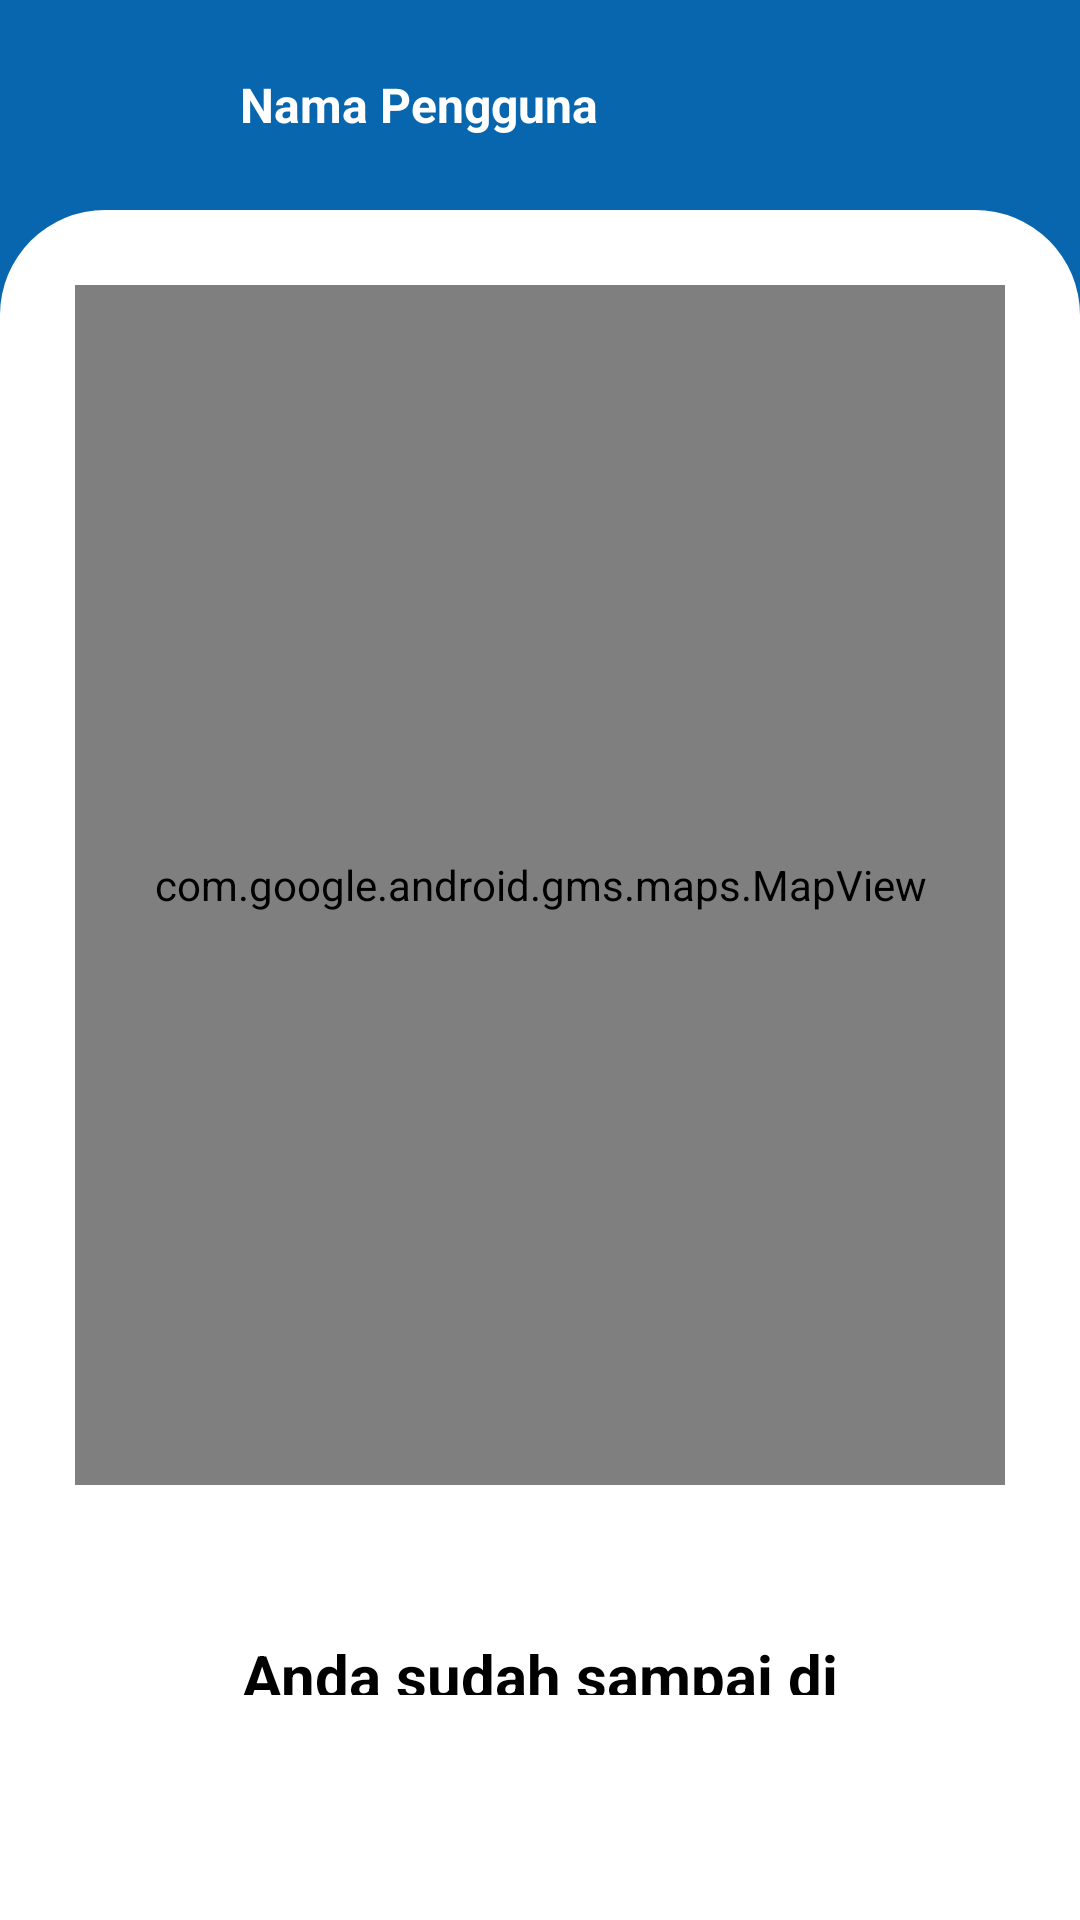

Here is an Android app screen rendered from its layout file. Give the layout XML and the strings, colors and styles it references.
<!-- AndroidManifest.xml: application theme Theme.Perpustakaan -->
<!-- res/layout/mapperpus.xml -->
<?xml version="1.0" encoding="utf-8"?>
<RelativeLayout
    xmlns:android="http://schemas.android.com/apk/res/android"
    xmlns:map="http://schemas.android.com/apk/res-auto"
    xmlns:tools="http://schemas.android.com/tools"
    android:layout_width="match_parent"
    android:layout_height="match_parent">
    <LinearLayout
        android:layout_width="match_parent"
        android:layout_height="match_parent"
        android:background="#0766AD"
        android:orientation="vertical"
        android:id="@+id/coordinator_layout"
        >
    <LinearLayout
        android:id="@+id/toolbarContainer"
        android:layout_width="match_parent"
        android:layout_height="wrap_content"
        android:orientation="vertical">
        <LinearLayout
            android:id="@+id/toolbar"
            android:layout_width="match_parent"
            android:layout_height="70dp"
            android:layout_alignParentTop="true"
            android:orientation="horizontal">

            <ImageView
                android:layout_width="50dp"
                android:layout_height="50dp"
                android:src="@drawable/profile"
                android:layout_gravity="center_vertical"
                android:layout_marginLeft="15dp"/>

            <TextView
                android:id="@+id/namauser"
                android:layout_width="wrap_content"
                android:layout_height="wrap_content"
                android:layout_gravity="center_vertical"
                android:layout_marginLeft="15dp"
                android:text="Nama Pengguna"
                android:textStyle="bold"
                android:textSize="16dp"
                android:textColor="#FFF"/>
        </LinearLayout>

    </LinearLayout>
    <LinearLayout
        android:layout_width="match_parent"
        android:layout_height="match_parent"
        android:gravity="bottom"
        android:visibility="visible"
        android:background="@drawable/dialogbg"
        android:layout_alignParentBottom="true"
        android:orientation="vertical"
        >
    
    <com.google.android.gms.maps.MapView
        android:id="@+id/mapView"
        android:layout_width="match_parent"
        android:layout_height="400dp"
        android:layout_marginLeft="25dp"
        android:layout_marginRight="25dp"
        android:layout_marginTop="25dp"
        map:cameraZoom="15"
        map:liteMode="false"
        map:mapType="normal"
        map:uiCompass="true"
        map:uiMapToolbar="true"
        map:uiRotateGestures="true"
        map:uiScrollGestures="true"
        map:uiTiltGestures="true"
        map:uiZoomControls="true"
        map:uiZoomGestures="true"
        tools:ignore="MissingClass" />
    <TextView
        android:id="@+id/namaperpus"
        android:layout_width="wrap_content"
        android:layout_height="wrap_content"
        android:layout_below="@id/mapView"
        android:layout_gravity="center"
        android:layout_marginStart="75dp"
        android:layout_marginLeft="25dp"
        android:layout_marginTop="50dp"
        android:layout_marginEnd="75dp"
        android:layout_marginBottom="75dp"
        android:gravity="center"
        android:text="Anda sudah sampai di lokasi?"
        android:textColor="#000"
        android:textSize="20sp"
        android:textStyle="bold" />

    <LinearLayout
        android:layout_width="match_parent"
        android:layout_height="wrap_content"
        android:layout_alignParentBottom="true"
        >
        <Button
            android:layout_width="match_parent"
            android:layout_height="wrap_content"
            android:layout_weight="1"
            android:background="@drawable/shapemasuk"
            android:textColor="#FFF"
            android:text="Selanjutnya"
            android:textStyle="bold"
            android:textSize="16dp"
            />
    </LinearLayout>
    </LinearLayout>
    </LinearLayout>

</RelativeLayout>
<!-- resources referenced by this layout -->
<resources>
  <!-- drawable dialogbg (drawable) -->
  <?xml version="1.0" encoding="utf-8"?>
  <shape xmlns:android="http://schemas.android.com/apk/res/android">
  
      <solid
          android:color="@color/white"/>
  
      <corners
          android:topLeftRadius="35dp"
          android:topRightRadius="35dp" />
  
  </shape>
  <!-- drawable shapemasuk (drawable) -->
  <?xml version="1.0" encoding="utf-8"?>
  <shape xmlns:android="http://schemas.android.com/apk/res/android">
  
      <solid android:color="#FF9209"/>
      <corners android:topRightRadius="35dp" android:topLeftRadius="35dp"/>
  </shape>
  <style name="Theme.Perpustakaan" parent="Base.Theme.Perpustakaan" />
  <color name="white">#FFFFFFFF</color>
  <style name="Base.Theme.Perpustakaan" parent="Theme.AppCompat.DayNight.NoActionBar">
          
          
      </style>
</resources>
